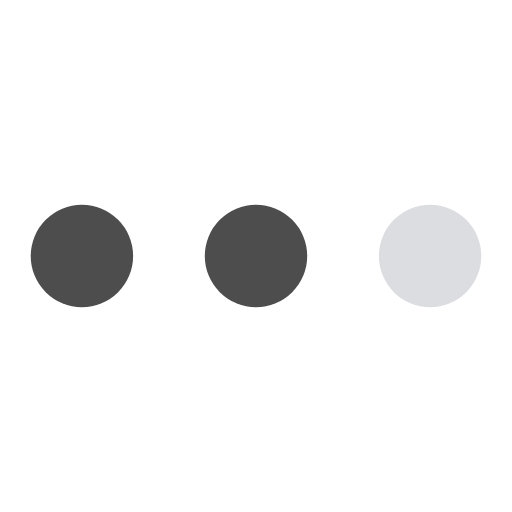
t = 0.00 s
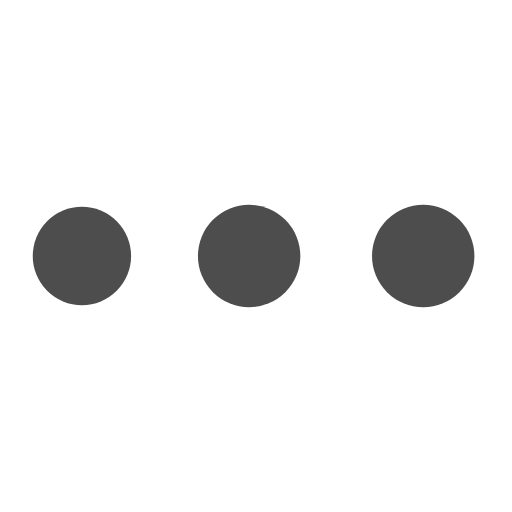
t = 0.19 s
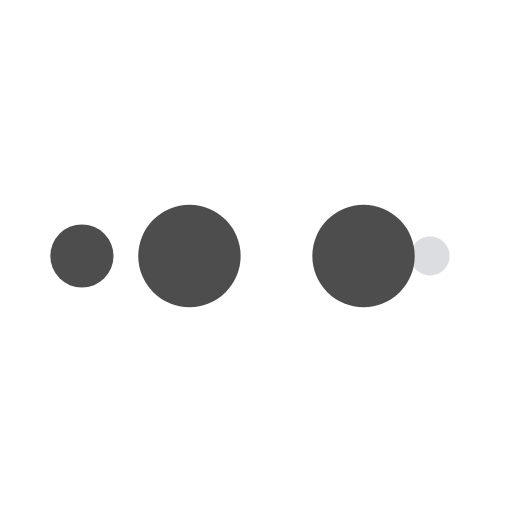
t = 0.31 s
t = 0.50 s: frame unchanged from t = 0.00 s, image omitted
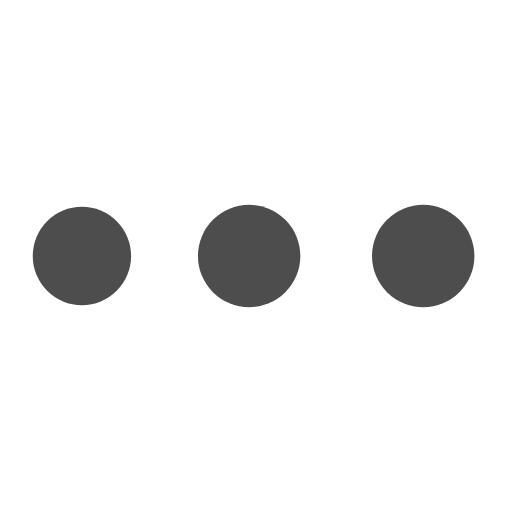
t = 0.69 s
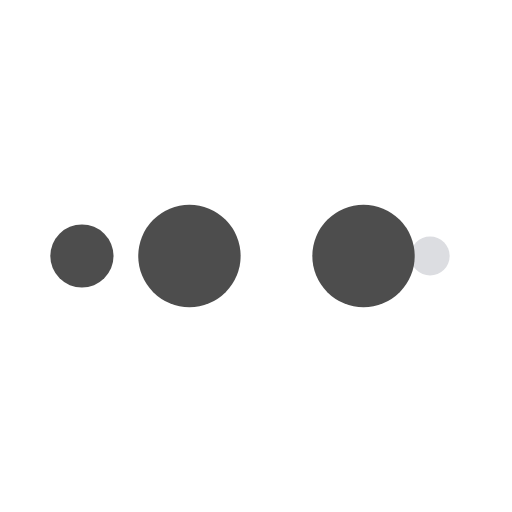
t = 0.81 s

The animated SVG that drew these frames (rendered in a browser with its animation timeline set to each time). Animation: 10 SMIL elements (animate=10); one cycle of 1.00 s, repeats indefinitely.

<?xml version="1.0" encoding="utf-8"?>
<svg xmlns="http://www.w3.org/2000/svg" xmlns:xlink="http://www.w3.org/1999/xlink" style="margin: auto; background:none; display: block; shape-rendering: auto;" width="200px" height="200px" viewBox="0 0 100 100" preserveAspectRatio="xMidYMid">
<circle cx="84" cy="50" r="10" fill="#4d4d4d">
    <animate attributeName="r" repeatCount="indefinite" dur="0.25s" calcMode="spline" keyTimes="0;1" values="10;0" keySplines="0 0.5 0.5 1" begin="0s"></animate>
    <animate attributeName="fill" repeatCount="indefinite" dur="1s" calcMode="discrete" keyTimes="0;0.25;0.5;0.75;1" values="#dcdde1;#dcdde1;#dcdde1;#dcdde1;#dcdde1" begin="0s"></animate>
</circle><circle cx="16" cy="50" r="10" fill="#4d4d4d">
  <animate attributeName="r" repeatCount="indefinite" dur="1s" calcMode="spline" keyTimes="0;0.25;0.5;0.75;1" values="0;0;10;10;10" keySplines="0 0.5 0.5 1;0 0.5 0.5 1;0 0.5 0.5 1;0 0.5 0.5 1" begin="0s"></animate>
  <animate attributeName="cx" repeatCount="indefinite" dur="1s" calcMode="spline" keyTimes="0;0.25;0.5;0.75;1" values="16;16;16;50;84" keySplines="0 0.5 0.5 1;0 0.5 0.5 1;0 0.5 0.5 1;0 0.5 0.5 1" begin="0s"></animate>
</circle><circle cx="50" cy="50" r="10" fill="#4d4d4d">
  <animate attributeName="r" repeatCount="indefinite" dur="1s" calcMode="spline" keyTimes="0;0.25;0.5;0.75;1" values="0;0;10;10;10" keySplines="0 0.5 0.5 1;0 0.5 0.5 1;0 0.5 0.5 1;0 0.5 0.5 1" begin="-0.25s"></animate>
  <animate attributeName="cx" repeatCount="indefinite" dur="1s" calcMode="spline" keyTimes="0;0.25;0.5;0.75;1" values="16;16;16;50;84" keySplines="0 0.5 0.5 1;0 0.5 0.5 1;0 0.5 0.5 1;0 0.5 0.5 1" begin="-0.25s"></animate>
</circle><circle cx="84" cy="50" r="10" fill="#4d4d4d">
  <animate attributeName="r" repeatCount="indefinite" dur="1s" calcMode="spline" keyTimes="0;0.25;0.5;0.75;1" values="0;0;10;10;10" keySplines="0 0.5 0.5 1;0 0.5 0.5 1;0 0.5 0.5 1;0 0.5 0.5 1" begin="-0.5s"></animate>
  <animate attributeName="cx" repeatCount="indefinite" dur="1s" calcMode="spline" keyTimes="0;0.25;0.5;0.75;1" values="16;16;16;50;84" keySplines="0 0.5 0.5 1;0 0.5 0.5 1;0 0.5 0.5 1;0 0.5 0.5 1" begin="-0.5s"></animate>
</circle><circle cx="16" cy="50" r="10" fill="#4d4d4d">
  <animate attributeName="r" repeatCount="indefinite" dur="1s" calcMode="spline" keyTimes="0;0.25;0.5;0.75;1" values="0;0;10;10;10" keySplines="0 0.5 0.5 1;0 0.5 0.5 1;0 0.5 0.5 1;0 0.5 0.5 1" begin="-0.75s"></animate>
  <animate attributeName="cx" repeatCount="indefinite" dur="1s" calcMode="spline" keyTimes="0;0.25;0.5;0.75;1" values="16;16;16;50;84" keySplines="0 0.5 0.5 1;0 0.5 0.5 1;0 0.5 0.5 1;0 0.5 0.5 1" begin="-0.75s"></animate>
</circle>
<!-- [ldio] generated by https://loading.io/ --></svg>
